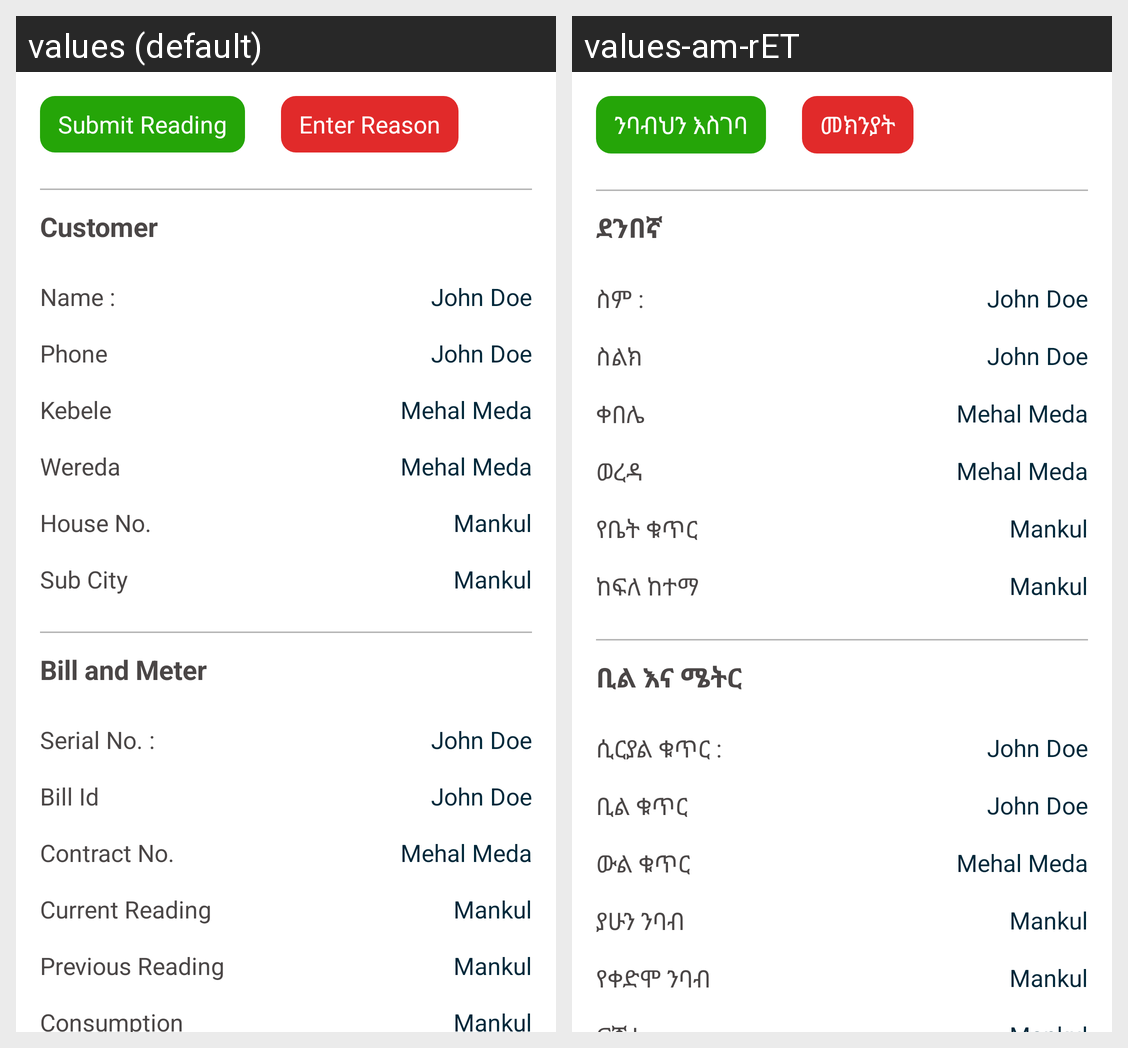

The Android screen above is rendered under two locales of the same app. Produce the string resources it draws, with the default and per-locale values.
Android screen res/layout/fragment_meter_detail.xml rendered under 2 locales, left to right: values (default), values-am-rET. Device: Nexus 5 (rendered at 1080×1920; each locale shown at half size, 540×960, under a caption strip naming it); theme Theme.UniBillingAndroid.
Strings drawn on this screen, with the default value and each locale's value (text and hints the layout hard-codes, and strings that could not be matched under every locale, appear in the picture but are not listed):

btn_label_submit_reading
  values: Submit Reading
  values-am-rET: ንባብህን እስገባ

btn_label_enter_reason
  values: Enter Reason
  values-am-rET: መክንያት

label_customer
  values: Customer
  values-am-rET: ደንበኛ

label_name
  values: Name :
  values-am-rET: ስም :

dummy_name
  values: John Doe
  values-am-rET: John Doe

label_phone
  values: Phone
  values-am-rET: ስልክ

label_kebele
  values: Kebele
  values-am-rET: ቀበሌ

dummy_wereda
  values: Mehal Meda
  values-am-rET: Mehal Meda

label_wereda
  values: Wereda
  values-am-rET: ወረዳ

label_house_no
  values: House No.
  values-am-rET: የቤት ቁጥር

dummy_sub_city
  values: Mankul
  values-am-rET: Mankul

label_sub_city
  values: Sub City
  values-am-rET: ከፍለ ከተማ

label_bill_and_meter
  values: Bill and Meter
  values-am-rET: ቢል እና ሜትር

label_meter_serial
  values: Serial No. :
  values-am-rET: ሲርያል ቁጥር :

label_bill_id
  values: Bill Id
  values-am-rET: ቢል ቁጥር

label_contract_no
  values: Contract No.
  values-am-rET: ውል ቁጥር

label_current_reading
  values: Current Reading
  values-am-rET: ያሁን ንባብ

label_prev_reading
  values: Previous Reading
  values-am-rET: የቀድሞ ንባብ
